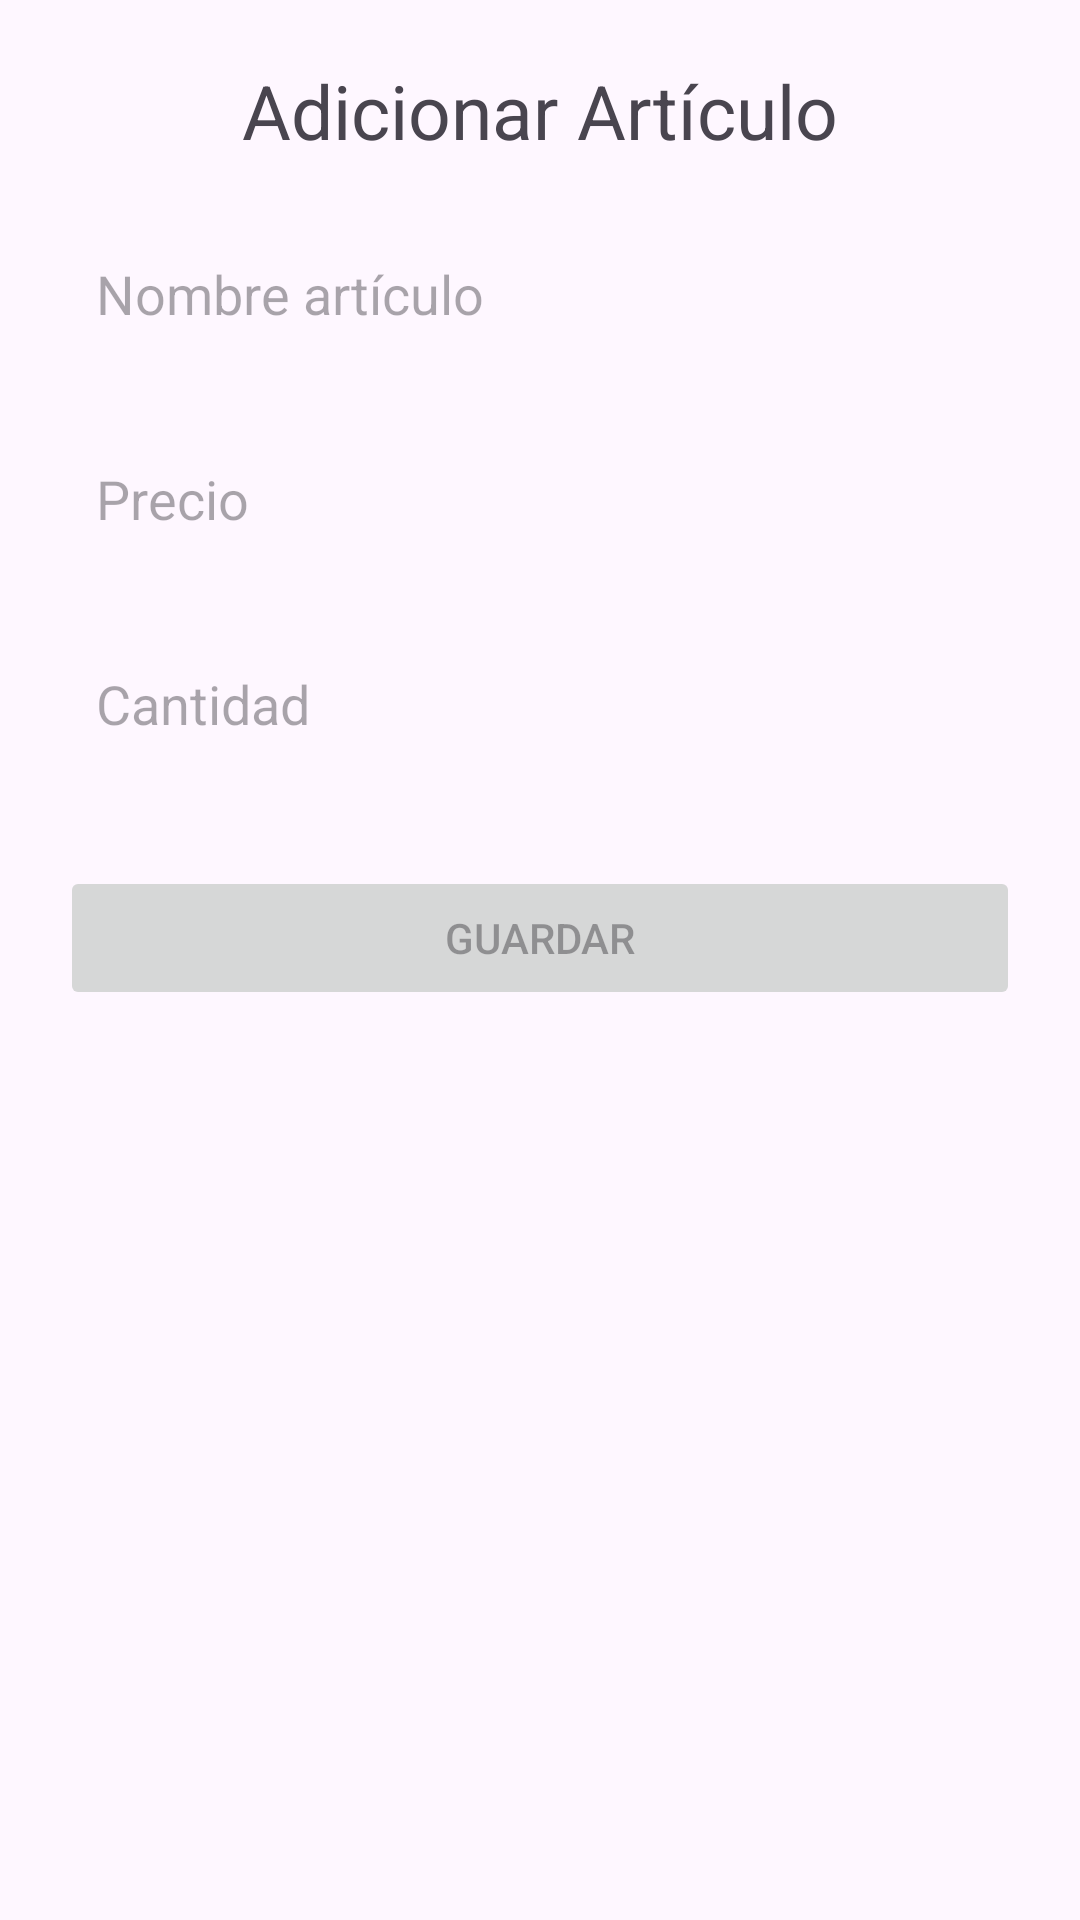

Reconstruct the res/layout file that produces this screen, plus the resources it refers to.
<!-- AndroidManifest.xml: application theme Theme.Clase8 -->
<!-- res/layout/fragment_add_item.xml -->
<?xml version="1.0" encoding="utf-8"?>
<layout xmlns:android="http://schemas.android.com/apk/res/android"
    xmlns:tools="http://schemas.android.com/tools"
    xmlns:app="http://schemas.android.com/apk/res-auto">

    <data>
        <variable
            name="viewModel"
            type="com.example.clase8.viewmodel.InventoryViewModel" />

    </data>

    <androidx.constraintlayout.widget.ConstraintLayout
        android:layout_width="match_parent"
        android:layout_height="match_parent"
        android:background="@color/backgroundColor"
        android:padding="20dp"
        tools:context=".view.fragment.AddItemFragment">

        <TextView
            android:id="@+id/tvNameAdd"
            android:layout_width="wrap_content"
            android:layout_height="wrap_content"
            android:text="Adicionar Artículo"
            android:textSize="25sp"
            app:layout_constraintTop_toTopOf="parent"
            app:layout_constraintStart_toStartOf="parent"
            app:layout_constraintEnd_toEndOf="parent"/>

        <EditText
            android:id="@+id/etName"
            android:layout_width="match_parent"
            android:layout_height="wrap_content"
            android:layout_marginTop="20dp"
            android:layout_gravity="center"
            android:hint="Nombre artículo"
            android:background="@drawable/bg_redondo"
            android:padding="12dp"
            android:inputType="text"
            android:maxLength="10"
            app:layout_constraintTop_toBottomOf="@id/tvNameAdd"
            app:layout_constraintStart_toStartOf="parent"
            app:layout_constraintEnd_toEndOf="parent"/>

        <EditText
            android:id="@+id/etPrice"
            android:layout_width="match_parent"
            android:layout_height="wrap_content"
            android:layout_marginTop="20dp"
            android:layout_gravity="center"
            android:hint="Precio"
            android:background="@drawable/bg_redondo"
            android:padding="12dp"
            android:inputType="number"
            app:layout_constraintTop_toBottomOf="@id/etName"
            app:layout_constraintStart_toStartOf="parent"
            app:layout_constraintEnd_toEndOf="parent"/>

        <EditText
            android:id="@+id/etQuantity"
            android:layout_width="match_parent"
            android:layout_height="wrap_content"
            android:layout_marginTop="20dp"
            android:layout_gravity="center"
            android:hint="Cantidad"
            android:background="@drawable/bg_redondo"
            android:padding="12dp"
            android:inputType="number"
            app:layout_constraintTop_toBottomOf="@id/etPrice"
            app:layout_constraintStart_toStartOf="parent"
            app:layout_constraintEnd_toEndOf="parent"/>

        <Button
            android:id="@+id/btnSaveInventory"
            android:layout_width="match_parent"
            android:layout_height="wrap_content"
            android:layout_marginTop="30dp"
            android:text="Guardar"
            android:enabled="false"
            app:layout_constraintTop_toBottomOf="@+id/etQuantity"
            app:layout_constraintStart_toStartOf="parent"
            app:layout_constraintEnd_toEndOf="parent"/>

        <ImageView
            android:id="@+id/ivImagenApi"
            android:layout_width="150dp"
            android:layout_height="150dp"
            app:layout_constraintBottom_toTopOf="@+id/tvTitleProduct"
            app:layout_constraintStart_toStartOf="parent"
            app:layout_constraintEnd_toEndOf="parent"/>

        <TextView
            android:id="@+id/tvTitleProduct"
            android:layout_width="wrap_content"
            android:layout_height="wrap_content"
            android:textStyle="bold"
            android:textSize="16sp"
            app:layout_constraintStart_toStartOf="parent"
            app:layout_constraintEnd_toEndOf="parent"
            app:layout_constraintBottom_toBottomOf="parent"/>


    </androidx.constraintlayout.widget.ConstraintLayout>
</layout>
<!-- resources referenced by this layout -->
<resources>
  <style name="Theme.Clase8" parent="Base.Theme.Clase8" />
  <style name="Base.Theme.Clase8" parent="Theme.Material3.DayNight.NoActionBar">
          
          
      </style>
</resources>
